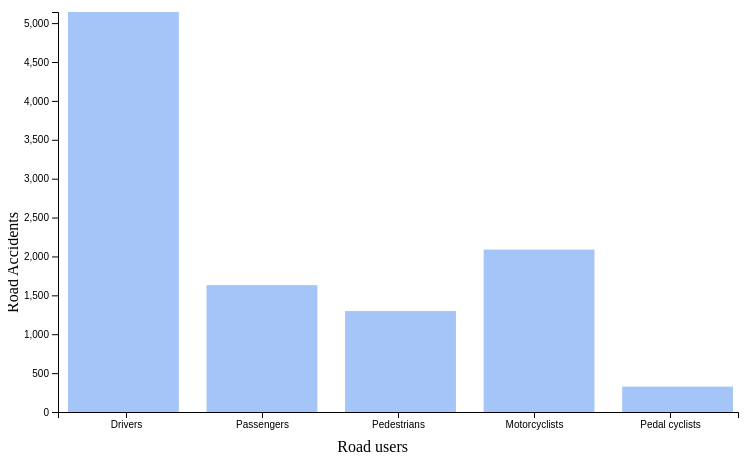
D3 v5 page, settled after 480 driven frames (8 s of simulated time); the page loaded 1 data file(s).


// ── barchart.js
function init() {
    var w = 800;
    var h = 500;

    var padding = 50;
    var dataset;
    var tooltip = d3.select("body").append("div").attr("class", "toolTip");

    d3.csv("death_gender_roaduser.csv", function (d) {
        return {
            user: d.roaduser,
            Mvalue: parseFloat(d.Male),
            Fvalue: parseFloat(d.Female)





        }
    }).then(function (data) {
        dataset = data;

        barchart();
        console.log(dataset);


    }).catch(function (error) {
        console.log(error)

    })

    function barchart() {
        var AnotherName = ["Drivers", "Passengers", "Pedestrians", "Motorcyclists", "Pedal cyclists"];
        var xAnotherScale = d3.scalePoint()
            .domain(AnotherName)
            .range([padding, w - padding * 2 + 30])
            .padding(0.5);

        var xScale = d3.scaleBand()
            .domain(d3.range(dataset.length))
            .range([padding, w - padding * 2 + 15])
            .paddingInner(0.2);

        var yScale = d3.scaleLinear()
            .domain([0,
                d3.max(dataset, function (d) { return d.Mvalue })
            ])
            .range([h - padding, padding]);

        // create a x-axis
        var xAxis = d3.axisBottom()
            .ticks(5)
            .scale(xAnotherScale);

        // create a y-axis
        var yAxis = d3.axisLeft()
            .ticks(10)
            .scale(yScale);

        var svg = d3.select("#bar")
            .attr("align", "center")
            .append("svg:svg")
            .attr("width", w)
            .attr("height", h);

        svg.append("g")
            .attr("transform", "translate(0, " + (h - padding) + ")")
            .call(xAxis);

        svg.append("g")
            .attr("id", "y-axis")
            .attr("transform", "translate(" + padding + ",0)")
            .call(yAxis);

        //Name the X-axis
        svg.append("text")
            .attr("class", "xlabel")
            .attr("text-anchor", "end")
            .attr("x", w / 2)
            .attr("y", h - 10)
            .text("Road users");


        //Name the Y-axis
        svg.append("text")
            .attr("class", "ylabel")
            .attr("text-anchor", "end")
            .attr("y", 4)
            .attr("dy", "0.4em")
            .attr("x", -250)
            .attr("transform", "rotate(-90)")
            .text("Road Accidents");






        svg.selectAll("rect")

            .data(dataset)
            .enter()
            .append("rect")
            .attr("x", function (d, i) {
                return 10 + xScale(i);
            })
            .attr("y", function (d) {
                return yScale(d.Mvalue);
            })
            .attr("width", xScale.bandwidth())
            .attr("height", function (d) {
                return 450 - yScale(d.Mvalue);
            })
            .attr("class", "chart")
            .attr("fill", "rgb(165, 196, 247)")
            .on("mousemove", function (d) {
                tooltip
                    .style("left", d3.event.pageX - 50 + "px")
                    .style("top", d3.event.pageY - 70 + "px")
                    .style("display", "inline-block")
                    .html(d.Mvalue);
            })
            .on("mouseover", function () {
                d3.select(this)
                    .transition()
                    .delay(50)
                    .attr("fill", "rgb(86, 150, 255)");
            })
            .on("mouseout", function (d) {
                tooltip.style("display", "none");
                d3.select(this)
                    .transition()
                    .delay(50)
                    .attr("fill", "rgb(165, 196, 247)");
            });


        //button click event    
        d3.select("#Male")
            .on("click", function () {


                var rects = svg.selectAll("rect")
                    .data(dataset)
                    .transition()
                    .delay(function (d, i) {
                        return i / dataset.length * 1000;
                    })
                    .duration(1000)
                    .attr("y", function (d) {
                        return yScale(d.Mvalue);
                    })
                    .attr("width", xScale.bandwidth())
                    .attr("height", function (d) {
                        return 450 - yScale(d.Mvalue);
                    })
                    .attr("class", "chart")
                    .attr("fill", "rgb(165, 196, 247)");

                svg.selectAll("rect")
                    .data(dataset)
                    .on("mousemove", function (d) {
                        tooltip
                            .style("left", d3.event.pageX - 50 + "px")
                            .style("top", d3.event.pageY - 70 + "px")
                            .style("display", "inline-block")
                            .html(d.Mvalue);
                    })
                    .on("mouseover", function () {
                        d3.select(this)
                            .transition()
                            .delay(50)
                            .attr("fill", "rgb(86, 150, 255)");
                    })
                    .on("mouseout", function (d) {
                        tooltip.style("display", "none");
                        d3.select(this)
                            .transition()
                            .delay(50)
                            .attr("fill", "rgb(165, 196, 247)");
                    });




            });


        d3.select("#Female")
            .on("click", function () {


                svg.selectAll("rect")

                    .data(dataset)
                    .transition()
                    .delay(function (d, i) {
                        return i / dataset.length * 1000;
                    })
                    .duration(1000)
                    .attr("y", function (d) {
                        return yScale(d.Fvalue);
                    })
                    .attr("width", xScale.bandwidth())
                    .attr("height", function (d) {
                        return 450 - yScale(d.Fvalue);
                    })
                    .attr("class", "chart")
                    .attr("fill", "rgb(244, 159, 184)")


                svg.selectAll("rect")
                    .data(dataset)
                    .on("mousemove", function (d) {
                        tooltip
                            .style("left", d3.event.pageX - 50 + "px")
                            .style("top", d3.event.pageY - 70 + "px")
                            .style("display", "inline-block")
                            .html(d.Fvalue);
                    })
                    .on("mouseover", function () {
                        d3.select(this)
                            .transition()
                            .delay(50)
                            .attr("fill", "rgb(249, 99, 144)");
                    })
                    .on("mouseout", function (d) {
                        tooltip.style("display", "none");
                        d3.select(this)
                            .transition()
                            .delay(50)
                            .attr("fill", "rgb(244, 159, 184)");
                    });




            });



    }
}
window.onload = init;

### data: death_gender_roaduser.csv
roaduser, Male, Female
Drivers, 5143, 1688
Passengers, 1631, 1407
Pedestrians, 1298, 647
Motorcyclist, 2088, 146
Pedal Cyclists, 326, 158